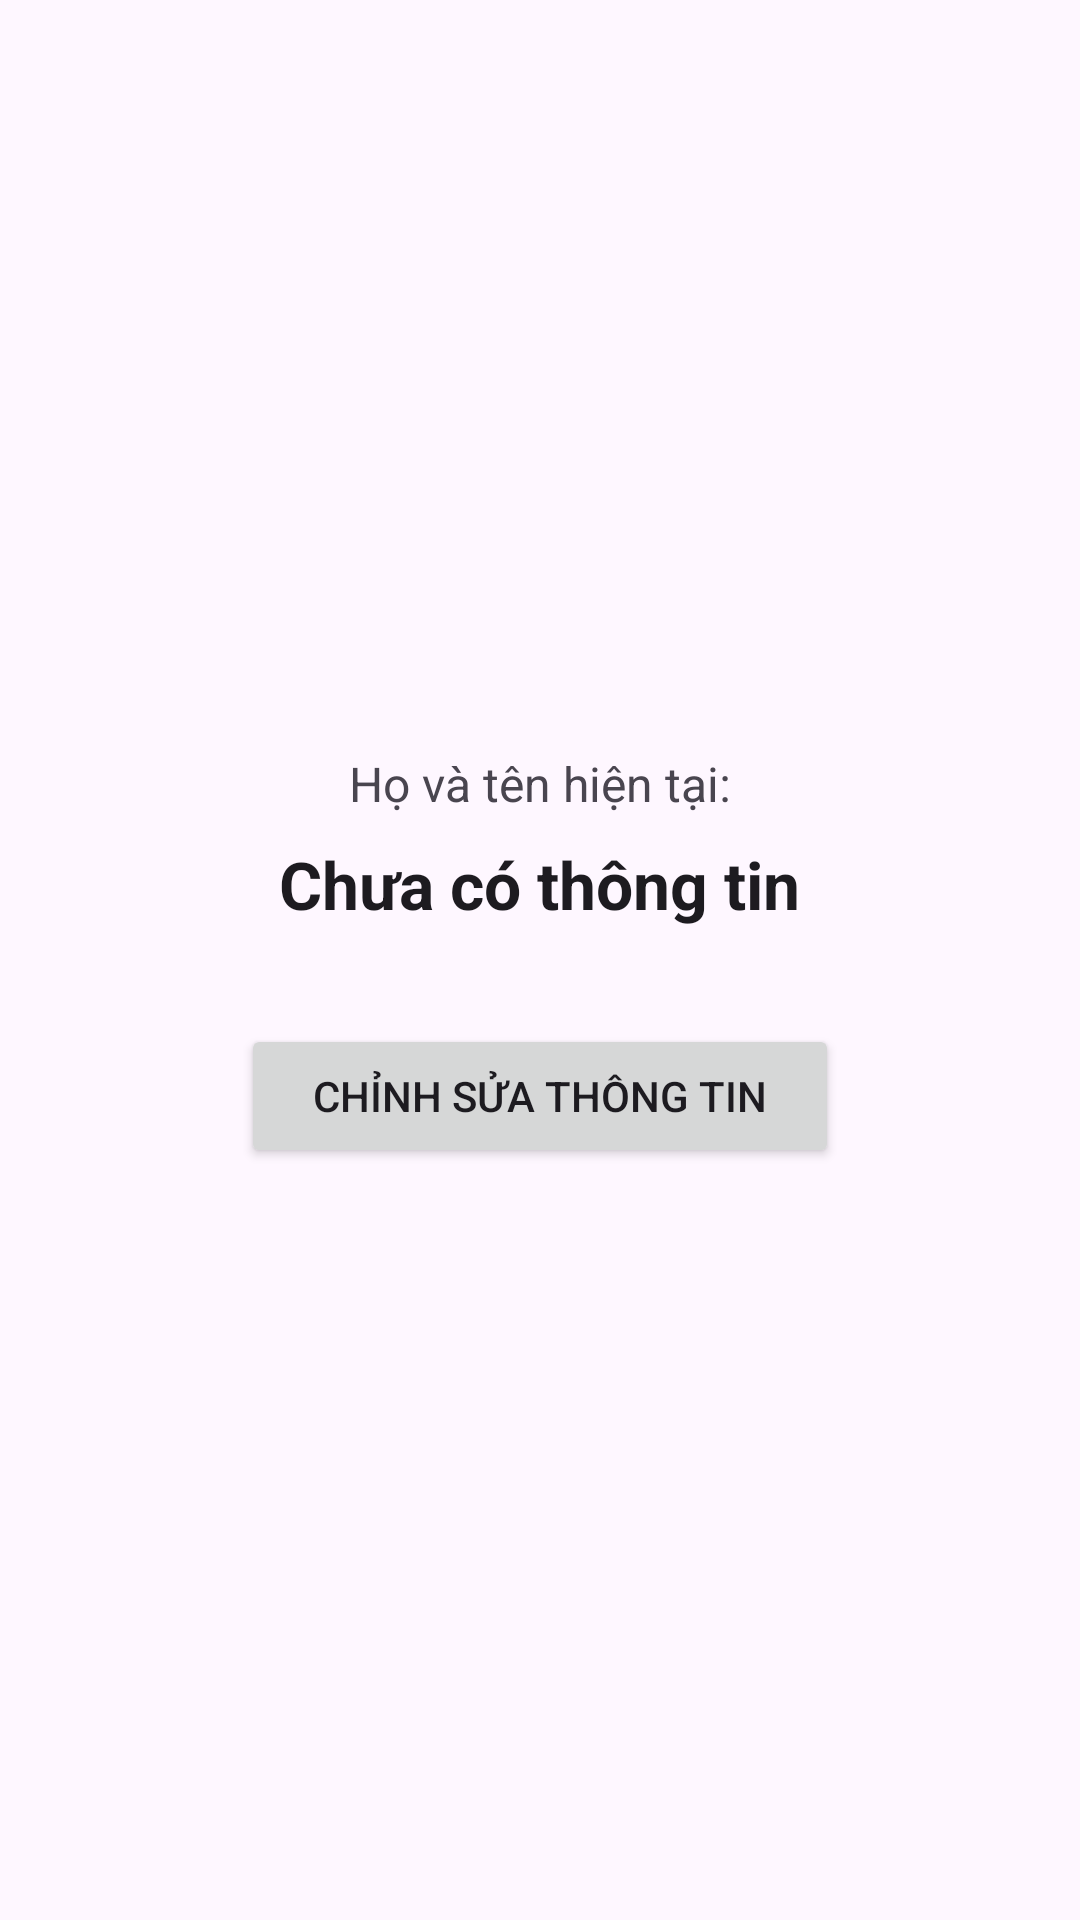

Write the Android layout XML for this screen, with the resource values it uses.
<!-- AndroidManifest.xml: application theme Theme.Manhinhthongtin -->
<!-- res/layout/content_main.xml -->
<?xml version="1.0" encoding="utf-8"?>
<LinearLayout xmlns:android="http://schemas.android.com/apk/res/android"
    xmlns:app="http://schemas.android.com/apk/res-auto"
    xmlns:tools="http://schemas.android.com/tools"
    android:layout_width="match_parent"
    android:layout_height="match_parent"
    android:orientation="vertical"
    android:padding="24dp"
    android:gravity="center"
    app:layout_behavior="@string/appbar_scrolling_view_behavior">

    <TextView
        android:id="@+id/tvTitle"
        android:layout_width="wrap_content"
        android:layout_height="wrap_content"
        android:text="@string/label_full_name"
        android:textSize="16sp"
        android:textColor="?android:attr/textColorSecondary"
        android:layout_marginBottom="8dp" />

    <TextView
        android:id="@+id/tvFullName"
        android:layout_width="wrap_content"
        android:layout_height="wrap_content"
        android:text="@string/default_full_name"
        android:textSize="22sp"
        android:textStyle="bold"
        android:textColor="?android:attr/textColorPrimary"
        android:textAlignment="center"
        android:layout_marginBottom="32dp" />

    <Button
        android:id="@+id/btnEditInfo"
        android:layout_width="wrap_content"
        android:layout_height="wrap_content"
        android:text="@string/btn_edit_info"
        android:paddingStart="24dp"
        android:paddingEnd="24dp" />

</LinearLayout>
<!-- resources referenced by this layout -->
<resources>
  <string name="btn_edit_info">Chỉnh sửa thông tin</string>
  <string name="default_full_name">Chưa có thông tin</string>
  <string name="label_full_name">Họ và tên hiện tại:</string>
  <style name="Theme.Manhinhthongtin" parent="Base.Theme.Manhinhthongtin" />
  <style name="Base.Theme.Manhinhthongtin" parent="Theme.Material3.DayNight.NoActionBar">
          
          
      </style>
</resources>
